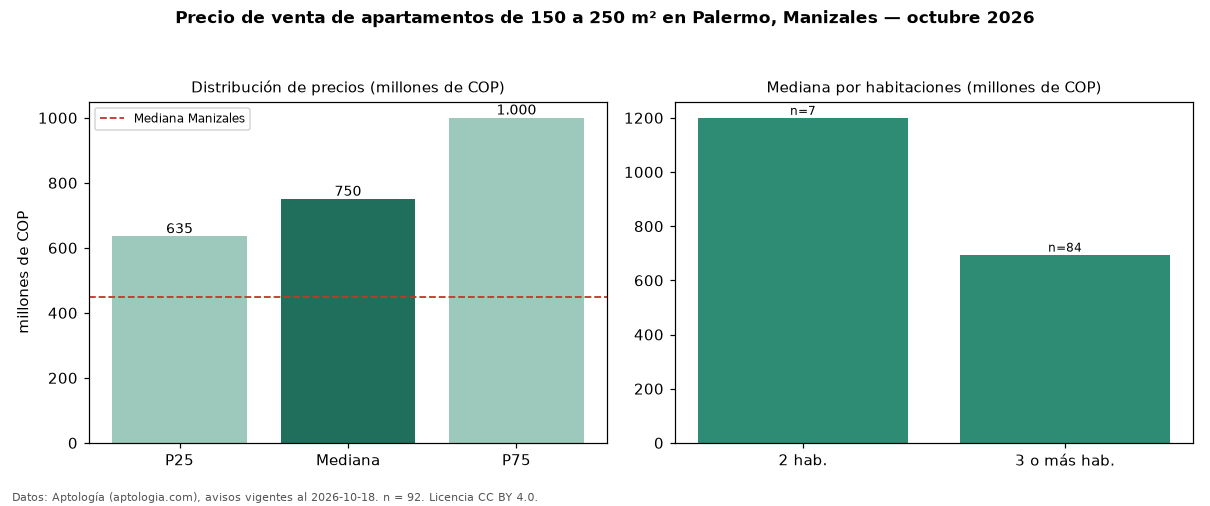

The file beside this chart, header and first rows:
seccion, metrica, valor, moneda, n
filtro, area5, de 150 a 250 m², , 92
precio, p25, 635000000, COP, 92
precio, mediana, 750000000, COP, 92
precio, p75, 1000000000, COP, 92
precio, minimo, 380000000, COP, 92
precio, maximo, 1600000000, COP, 92
m2, mediana_precio_m2, 4223602, COP, 91
m2, area_mediana_m2, 180.0, m2, 91
admin, mediana_admin_mes, 600000, COP, 72
banos, mediana_banos, 3.0, , 
parqueadero, pct_con_parqueadero, 97.8, %, 90
estrato, estrato_mas_frecuente, 6, , 91
habitaciones, 2, 1200000000, COP, 7
habitaciones, 3+, 695000000, COP, 84
ciudad, mediana_ciudad_referencia, 450000000, COP, 
ciudad, mediana_m2_ciudad, 5653956, COP, 
fuente, fecha_datos, 2026-10-18, , 
fuente, atribucion, https://www.aptologia.com/venta/manizale…, , 
fuente, licencia, CC BY 4.0, , 
